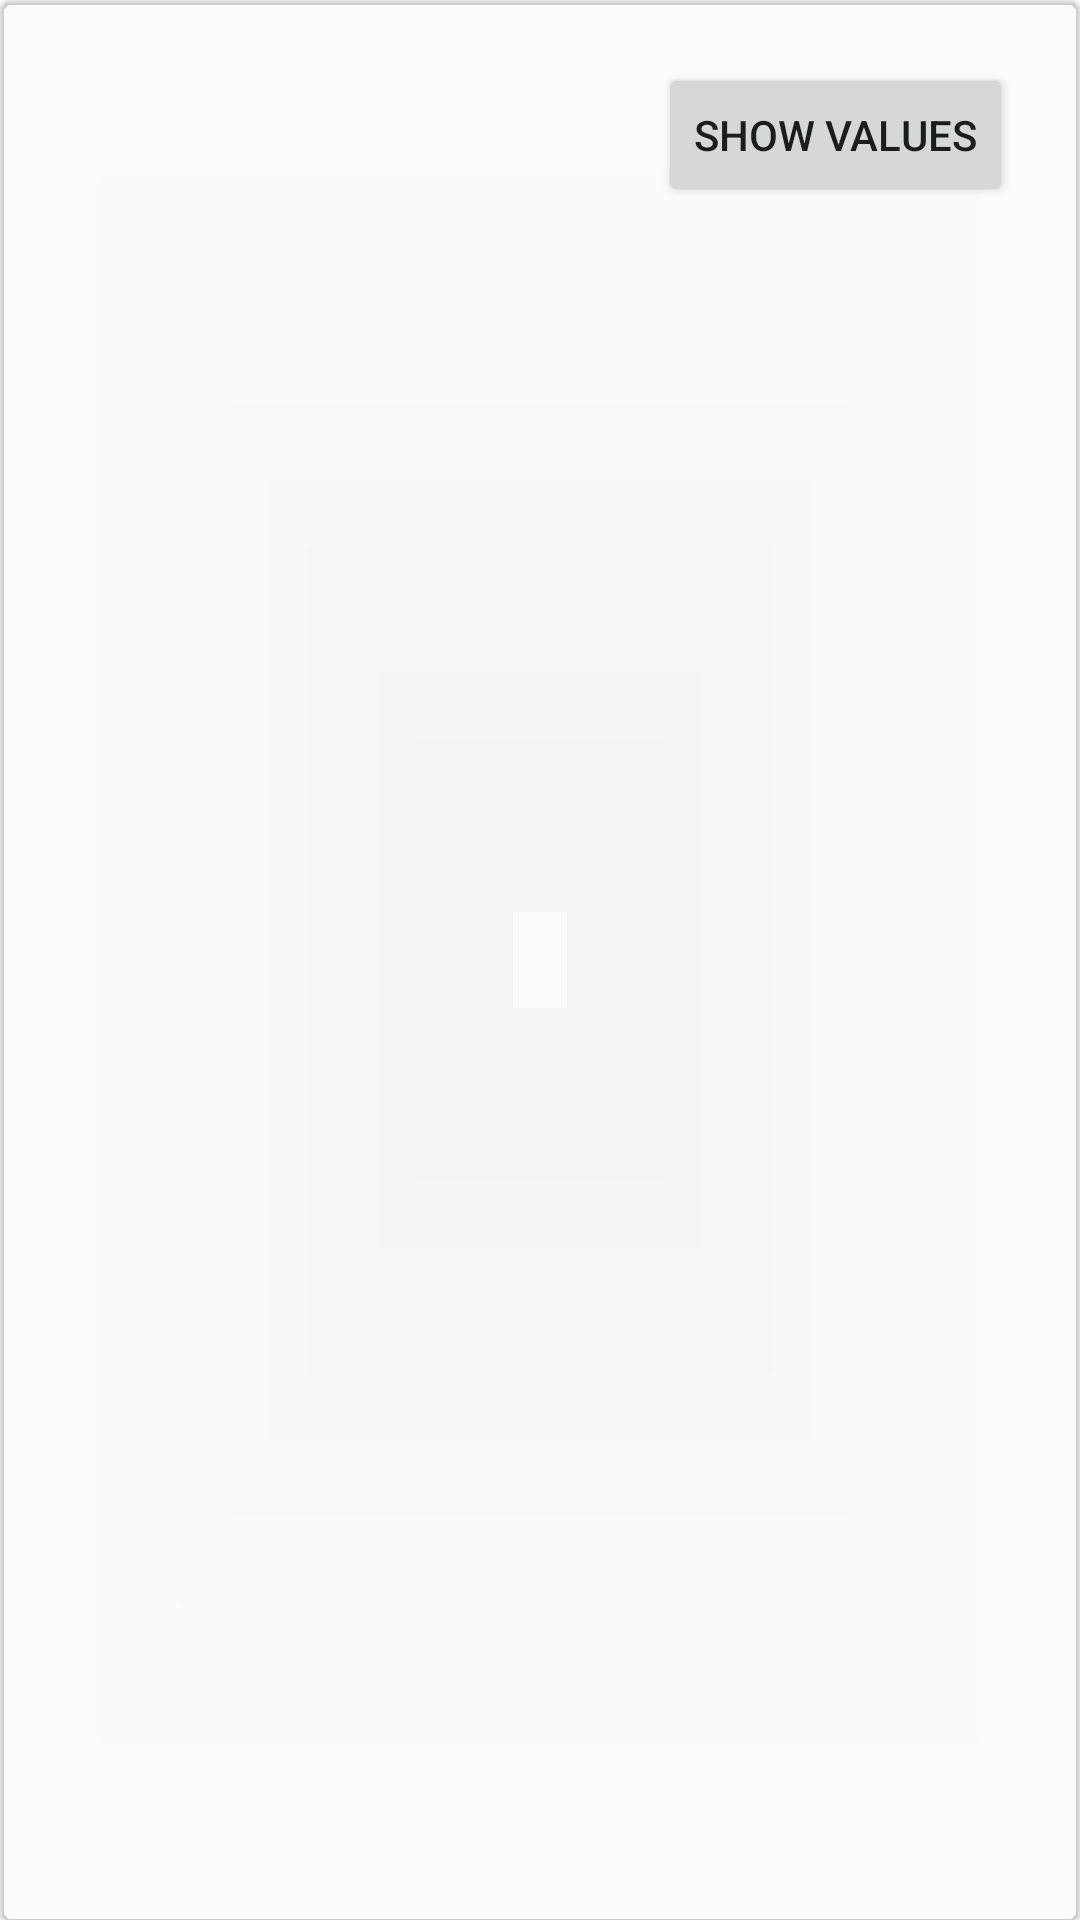

Reconstruct the res/layout file that produces this screen, plus the resources it refers to.
<!-- AndroidManifest.xml: application theme Theme.ExeSensores -->
<!-- res/layout/sensor_item_values.xml -->
<?xml version="1.0" encoding="utf-8"?>
<com.google.android.material.card.MaterialCardView xmlns:android="http://schemas.android.com/apk/res/android"
    xmlns:app="http://schemas.android.com/apk/res-auto"
    xmlns:tools="http://schemas.android.com/tools"
    android:id="@+id/card"
    android:layout_width="match_parent"
    android:layout_height="wrap_content"
    android:layout_margin="8dp"
    android:backgroundTint="@color/cardview_shadow_end_color">

    <androidx.constraintlayout.widget.ConstraintLayout
        android:layout_width="match_parent"
        android:layout_height="wrap_content"
        android:orientation="vertical"
        android:padding="16dp">

        <TextView
            android:id="@+id/sensor_title"
            android:layout_width="wrap_content"
            android:layout_height="wrap_content"
            android:layout_marginTop="4dp"
            android:textAppearance="?attr/textAppearanceHeadline6"
            app:layout_constraintEnd_toStartOf="@+id/guideline2"
            app:layout_constraintHorizontal_bias="0.0"
            app:layout_constraintStart_toStartOf="parent"
            app:layout_constraintTop_toTopOf="parent"
            tools:text="Sensor Name" />

        <TextView
            android:id="@+id/sensor_type"
            android:layout_width="wrap_content"
            android:layout_height="wrap_content"
            android:layout_marginTop="8dp"
            android:ellipsize="end"
            android:maxLines="2"
            android:textAppearance="?attr/textAppearanceBody2"
            android:textColor="?android:attr/textColorSecondary"
            app:layout_constraintStart_toStartOf="@+id/sensor_title"
            app:layout_constraintTop_toBottomOf="@+id/sensor_title"
            tools:text="Type" />

        <Button
            android:id="@+id/btn_show_sensor_values"
            android:layout_width="wrap_content"
            android:layout_height="wrap_content"
            android:text="Show Values"
            app:layout_constraintBottom_toTopOf="@id/sensor_values"
            app:layout_constraintEnd_toEndOf="parent"
            app:layout_constraintStart_toStartOf="@+id/guideline2"
            app:layout_constraintTop_toTopOf="parent" />

        <androidx.constraintlayout.widget.Guideline
            android:id="@+id/guideline2"
            android:layout_width="wrap_content"
            android:layout_height="wrap_content"
            android:orientation="vertical"
            app:layout_constraintGuide_begin="197dp" />

        <com.google.android.material.chip.ChipGroup
            android:id="@+id/sensor_values"
            android:layout_width="match_parent"
            android:layout_height="wrap_content"
            app:layout_constraintStart_toStartOf="parent"
            app:layout_constraintEnd_toEndOf="parent"
            app:layout_constraintTop_toBottomOf="@id/sensor_type"
            android:visibility="gone">

            <com.google.android.material.chip.Chip
                android:layout_width="wrap_content"
                android:layout_height="wrap_content"
                android:id="@+id/x_value"/>

            <com.google.android.material.chip.Chip
                android:layout_width="wrap_content"
                android:layout_height="wrap_content"
                android:id="@+id/y_value"/>

            <com.google.android.material.chip.Chip
                android:layout_width="wrap_content"
                android:layout_height="wrap_content"
                android:id="@+id/z_value"/>
        </com.google.android.material.chip.ChipGroup>

    </androidx.constraintlayout.widget.ConstraintLayout>

</com.google.android.material.card.MaterialCardView>
<!-- resources referenced by this layout -->
<resources>
  <style name="Theme.ExeSensores" parent="Theme.MaterialComponents.DayNight.DarkActionBar">
          
          <item name="colorPrimary">@color/purple_500</item>
          <item name="colorPrimaryVariant">@color/purple_700</item>
          <item name="colorOnPrimary">@color/white</item>
          
          <item name="colorSecondary">@color/teal_200</item>
          <item name="colorSecondaryVariant">@color/teal_700</item>
          <item name="colorOnSecondary">@color/black</item>
          
          <item name="android:statusBarColor" tools:targetApi="l">?attr/colorPrimaryVariant</item>
          
      </style>
  <!-- not gathered from this repository: default colours our renderer supplied (Android Studio template values) -->
  <color name="purple_500">#FF6200EE</color>
  <color name="purple_700">#FF3700B3</color>
  <color name="teal_200">#FF03DAC5</color>
  <color name="teal_700">#FF018786</color>
  <color name="black">#FF000000</color>
  <color name="white">#FFFFFFFF</color>
</resources>
